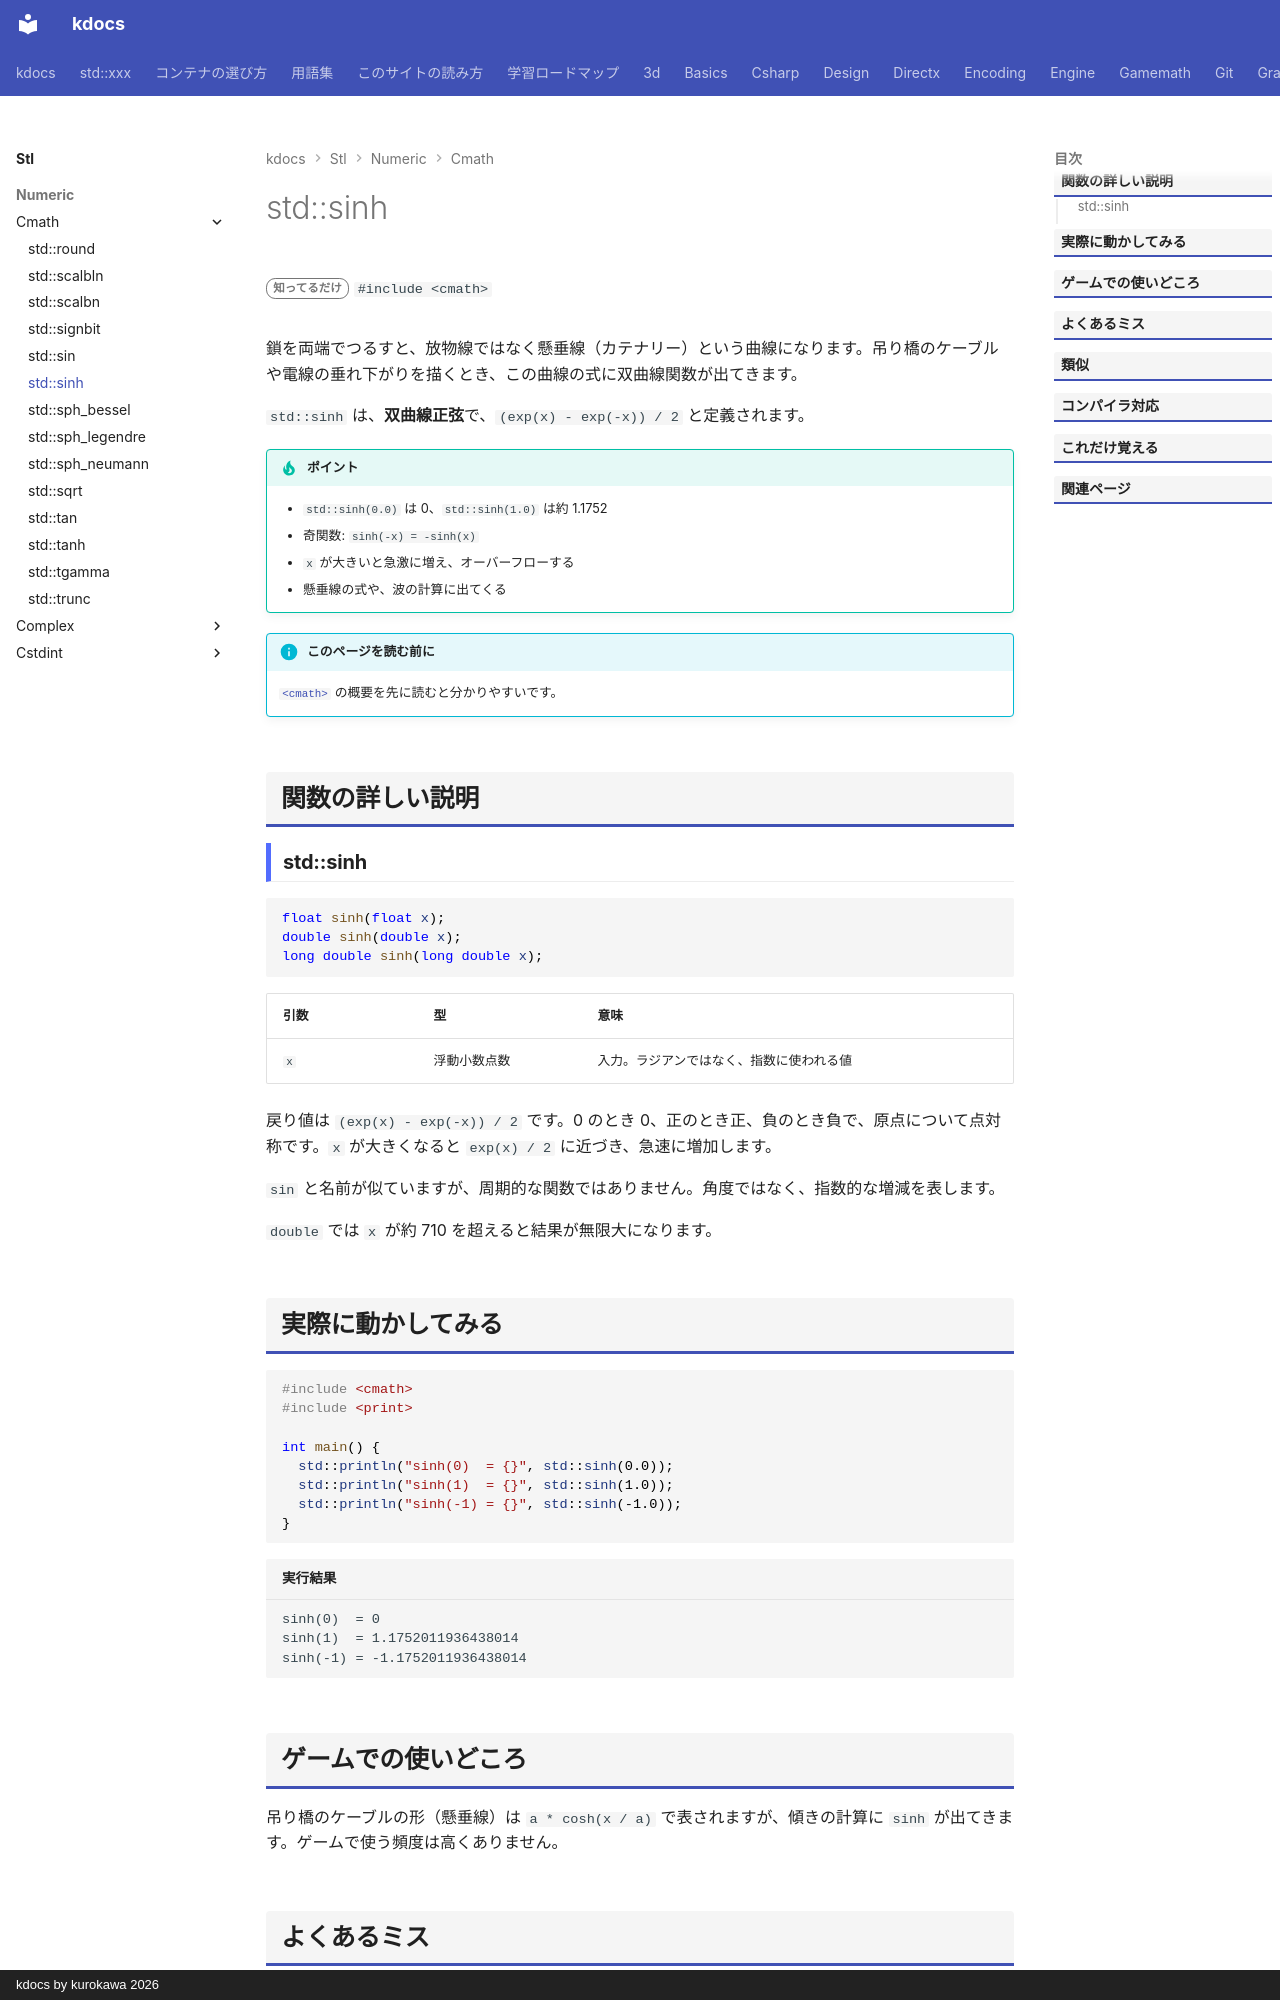

repository: qwzxdf/kdocs · page: stl/numeric/cmath/sinh/index.html · generator: mkdocs · copyright: kdocs by kurokawa 2026

---
title: std::sinh
summary: "双曲線正弦（sinh）を求める。"
order: 30
group: 数学関数（<cmath>）
tags:
  - 数値
---

# std::sinh

<div class="page-badges" markdown>
<span class="rank rank-rare">知ってるだけ</span>
`#include <cmath>`
</div>

鎖を両端でつるすと、放物線ではなく懸垂線（カテナリー）という曲線になります。吊り橋のケーブルや電線の垂れ下がりを描くとき、この曲線の式に双曲線関数が出てきます。

`std::sinh` は、<strong>双曲線正弦</strong>で、`(exp(x) - exp(-x)) / 2` と定義されます。

!!! tip "ポイント"
    - `std::sinh(0.0)` は 0、`std::sinh(1.0)` は約 1.1752
    - 奇関数: `sinh(-x) = -sinh(x)`
    - `x` が大きいと急激に増え、オーバーフローする
    - 懸垂線の式や、波の計算に出てくる

!!! info "このページを読む前に"
    [`<cmath>`](../cmath.md) の概要を先に読むと分かりやすいです。

## 関数の詳しい説明

### std::sinh {#sinh}

```cpp
float sinh(float x);
double sinh(double x);
long double sinh(long double x);
```

| 引数 | 型 | 意味 |
| --- | --- | --- |
| `x` | 浮動小数点数 | 入力。ラジアンではなく、指数に使われる値 |

戻り値は `(exp(x) - exp(-x)) / 2` です。0 のとき 0、正のとき正、負のとき負で、原点について点対称です。`x` が大きくなると `exp(x) / 2` に近づき、急速に増加します。

`sin` と名前が似ていますが、周期的な関数ではありません。角度ではなく、指数的な増減を表します。

`double` では `x` が約 710 を超えると結果が無限大になります。
